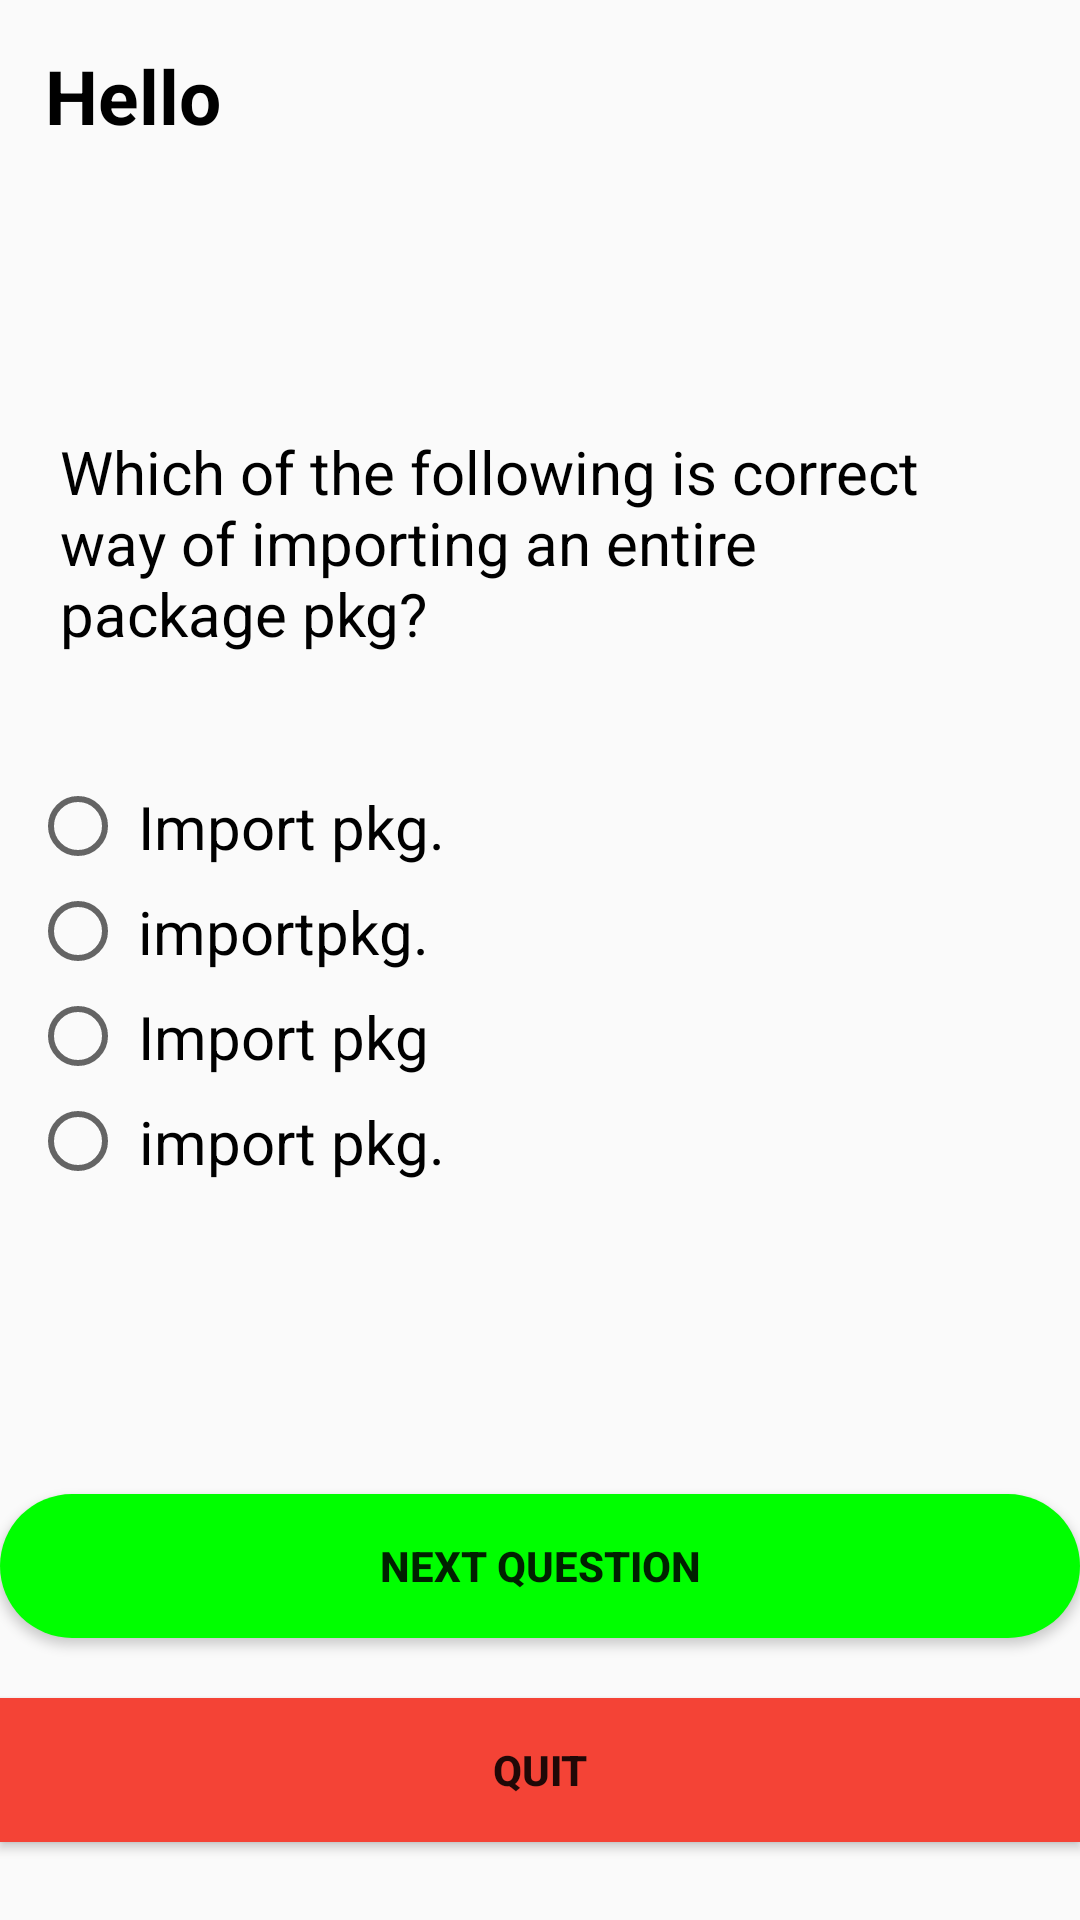

This screen was rendered from an Android layout file. Write that file and the resources it references.
<!-- AndroidManifest.xml: activity theme Theme.QuizApp.NoActionBar -->
<!-- res/layout/activity_question4.xml -->
<?xml version="1.0" encoding="utf-8"?>
<RelativeLayout xmlns:android="http://schemas.android.com/apk/res/android"
    xmlns:app="http://schemas.android.com/apk/res-auto"
    xmlns:tools="http://schemas.android.com/tools"
    android:layout_width="match_parent"
    android:layout_height="match_parent"
    tools:context=".Question4Activity">

    <TextView
        android:id="@+id/acknowledge_text"
        android:layout_width="wrap_content"
        android:layout_height="wrap_content"
        android:layout_marginStart="15dp"
        android:layout_marginTop="15dp"
        android:layout_marginEnd="15dp"
        android:layout_marginBottom="15dp"
        android:text="Hello "
        android:textAlignment="center"
        android:textColor="@color/black"
        android:textSize="25dp"
        android:textStyle="bold" />

    <TextView
        android:id="@+id/question_1"
        android:layout_width="match_parent"
        android:layout_height="wrap_content"
        android:layout_below="@+id/acknowledge_text"
        android:layout_marginLeft="20dp"
        android:layout_marginRight="40dp"
        android:layout_marginTop="80dp"
        android:layout_marginBottom="20dp"
        android:text="@string/question_4_text"
        android:textColor="@color/black"
        android:textSize="20dp" />

    <RadioGroup
        android:id="@+id/radioGroup"
        android:layout_width="match_parent"
        android:layout_height="wrap_content"
        android:layout_below="@+id/question_1"
        android:layout_marginStart="10dp"
        android:layout_marginTop="20dp"
        android:layout_marginEnd="10dp"
        >

        
        <RadioButton
            android:id="@+id/q3_o1"
            android:layout_width="wrap_content"
            android:layout_height="wrap_content"
            android:checked="false"
            android:padding="4dp"
            android:text="Import pkg."
            android:textSize="20sp" />

        
        <RadioButton
            android:id="@+id/q3_o2"
            android:layout_width="wrap_content"
            android:layout_height="wrap_content"
            android:checked="false"
            android:padding="4dp"
            android:text="importpkg."
            android:textAlignment="center"
            android:textSize="20sp" />

        
        <RadioButton
            android:id="@+id/q3_o3"
            android:layout_width="wrap_content"
            android:layout_height="wrap_content"
            android:padding="4dp"
            android:text="Import pkg"
            android:textAlignment="center"
            android:textSize="20sp" />

        
        <RadioButton
            android:id="@+id/q3_o4"
            android:layout_width="wrap_content"
            android:layout_height="wrap_content"
            android:padding="4dp"
            android:text="import pkg."
            android:textAlignment="center"
            android:textSize="20sp" />

    </RadioGroup>

    <Button
        android:id="@+id/next_button"
        android:layout_width="380dp"
        android:layout_height="wrap_content"
        android:gravity="center"
        android:layout_centerHorizontal="true"
        android:text="Next Question"
        android:layout_below="@id/radioGroup"
        android:layout_marginTop="100dp"
        android:background="@drawable/rect_rounded_button_green"
        android:textStyle="bold"
        />

    <Button
        android:id="@+id/quit_button"
        android:layout_width="380dp"
        android:layout_height="wrap_content"
        android:gravity="center"
        android:layout_centerHorizontal="true"
        android:text="Quit"
        android:layout_below="@id/next_button"
        android:layout_marginTop="20dp"
        android:background="@color/red"
        android:textStyle="bold"
        />

    <TextView
        android:id="@+id/score"
        android:layout_width="wrap_content"
        android:layout_height="wrap_content"
        android:text="Your Score "
        android:layout_below="@id/quit_button"
        android:textSize="30dp"
        android:textColor="@color/black"
        android:layout_marginTop="20dp"
        android:layout_marginLeft="15dp"
        android:textStyle="bold"
        />
    <TextView
        android:id="@+id/number"
        android:layout_width="wrap_content"
        android:layout_height="wrap_content"
        android:text="0"
        android:layout_alignParentRight="true"
        android:gravity="right"
        android:layout_below="@id/quit_button"
        android:layout_toRightOf="@id/score"
        android:textSize="30dp"
        android:layout_marginRight="20dp"
        android:textColor="@color/black"
        android:layout_marginTop="20dp"
        android:textStyle="bold"
        />

</RelativeLayout>
<!-- resources referenced by this layout -->
<resources>
  <color name="black">#FF000000</color>
  <color name="red">#F44336</color>
  <!-- drawable rect_rounded_button_green (drawable) -->
  <?xml version="1.0" encoding="utf-8"?>
  <shape xmlns:android="http://schemas.android.com/apk/res/android">
      <solid android:color="@color/green_forest"/>
      <corners android:radius="100dp"/>
  </shape>
  <string name="question_4_text">Which of the following is correct way of importing an entire package pkg?</string>
  <style name="Theme.QuizApp.NoActionBar">
          <item name="windowActionBar">false</item>
          <item name="windowNoTitle">true</item>
      </style>
  <color name="green_forest">#00FF00</color>
</resources>
